Run: headless pygame with SDL's dummy video driver; simulated clock (each Clock.tick advances the game by its frame time, no real sleeping); random seed 0; keys injected as events and as key.get_pressed() state; no mouse input.
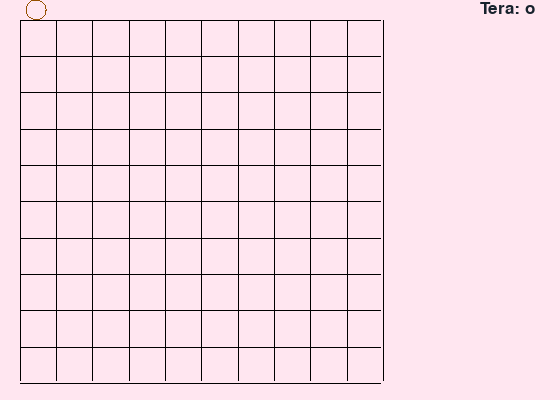
Frame 1 of 4 · flips 1–60 · no input
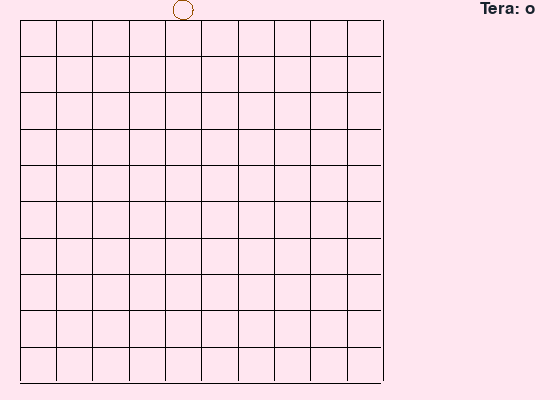
Frame 2 of 4 · flips 61–180 · tapped SPACE, RETURN · held RIGHT (→), D
Frame 3 of 4 · flips 181–300 · held DOWN (↓), S · screen unchanged from frame 2, image omitted
Frame 4 of 4 · flips 301–420 · held LEFT (←), A, UP (↑), W · screen same as frame 1, image omitted

The pygame program that drew these frames:

import pygame,sys,math,random
pygame.init()

class settings:
    def __init__(self,size,gridSize,margin):
        self.size = size
        self.gridSize = gridSize
        self.margin = margin
        self.counter=4000

sett = settings(400,10,20)

class game:
    def __init__(self,settings):
        self.board = [""]*settings.gridSize
        self.target = 0
        self.curPlayer = self.returnPlr(random.randrange(2))
        self.winCondition = 4
        self.win = 0

    def returnPlr(self,n):
        if n==2:
            return "x" if self.curPlayer=="o" else "o"
        return "x" if n == 0 else "o"
    def getPiece(self,x,y):
        if y>len(self.board[x])-1 or self.board[x]=="":
            return " "
        else:
            return self.board[x][y]
game=game(sett)

screen = pygame.display.set_mode((int(sett.size*1.4),sett.size) )
font = pygame.font.SysFont("arial", sett.size//15)

class leet:
    def __init__(self, t, x,y):
        self.txt = font.render(t, True, (23, 34, 45))
        self.pos = pygame.Vector2(x, y)

def drawPointer():
    pygame.draw.arc(screen,(150,80,0),[sett.margin*1.3+game.target*sett.size*0.92/sett.gridSize,0,sett.size/20,sett.size/20],0,math.pi*2)

def checkWin(game,x,y):
    strings=[""]*4
    #row
    for i in range(sett.gridSize):
        strings[0]+=game.getPiece(i,y)
    #column
    strings[1]=game.board[x]
    #diagonal1
    startx=x-y
    starty=0
    for i in range(0,sett.gridSize-startx):
        strings[2]+=game.getPiece(startx+i,starty+i)
    #diagonal2
    startx=x+y
    for i in range(0,sett.gridSize-startx):
        strings[3]+=game.getPiece(startx-i,starty+i)
    for s in strings:
        if s.count(game.board[x][y]*game.winCondition):
            game.win=1
            return 1
    return 0

def handle():
    k=pygame.key.get_pressed()
    if k[pygame.K_SPACE]:
        runGame()
    if k[pygame.K_LEFT]:
        game.target-=1
    elif k[pygame.K_RIGHT]:
        game.target+=1

def drawPieces():
    for row,x in enumerate(game.board):
        for stack,char in enumerate(x):
            temp = leet(char,sett.margin+sett.gridSize+row*sett.size*0.92/sett.gridSize,(sett.size*0.875)-stack*sett.size*0.92/sett.gridSize)
            screen.blit(temp.txt, [temp.pos[0], temp.pos[1]])

def dropPiece(player,column):
    if game.board[column]=="":
        game.board[column]=player
    else:
        game.board[column]+=player

def drawGrid(count):
    for x in range(count):
        pygame.draw.line(screen ,(0,0,0),(sett.margin+x*sett.size/count,sett.margin),(sett.margin+x*sett.size/count,sett.size-sett.margin))
        pygame.draw.line(screen,(0,0,0),(sett.margin,sett.margin+x*sett.size/count),(sett.size-sett.margin,sett.margin+x*sett.size/count))

def runGame():
    if len(game.board[game.target])<sett.gridSize:
        dropPiece(game.curPlayer,game.target)
        if checkWin(game,game.target,len(game.board[game.target])-1):
            return
        game.curPlayer=game.returnPlr(2)

while sett.counter:
    if game.win:
        temp = leet(game.curPlayer + " wygrales", sett.margin, 0)
        screen.blit(temp.txt, [temp.pos[0], temp.pos[1]])
        sett.counter-=1
        pygame.display.flip()
        continue
    for event in pygame.event.get():
        if event.type == pygame.QUIT:
            sys.exit()
        if event.type == pygame.KEYDOWN:
            handle()
    if game.target<0:
        game.target+=sett.gridSize
    game.target=game.target%(sett.gridSize)

    screen.fill((255, 230, 240))
    temp = leet("Tera: "+game.curPlayer,sett.size*1.2,0)
    screen.blit(temp.txt, [temp.pos[0], temp.pos[1]])
    drawGrid(sett.gridSize+1)
    drawPieces()
    drawPointer()
    pygame.display.flip()
